Run: headless pygame with SDL's dummy video driver; simulated clock (each Clock.tick advances the game by its frame time, no real sleeping); random seed 0; keys injected as events and as key.get_pressed() state; mouse plan: one left click at the window centre at the start of phase 2, then a move to the lower-right quarter at the start of phase 3.
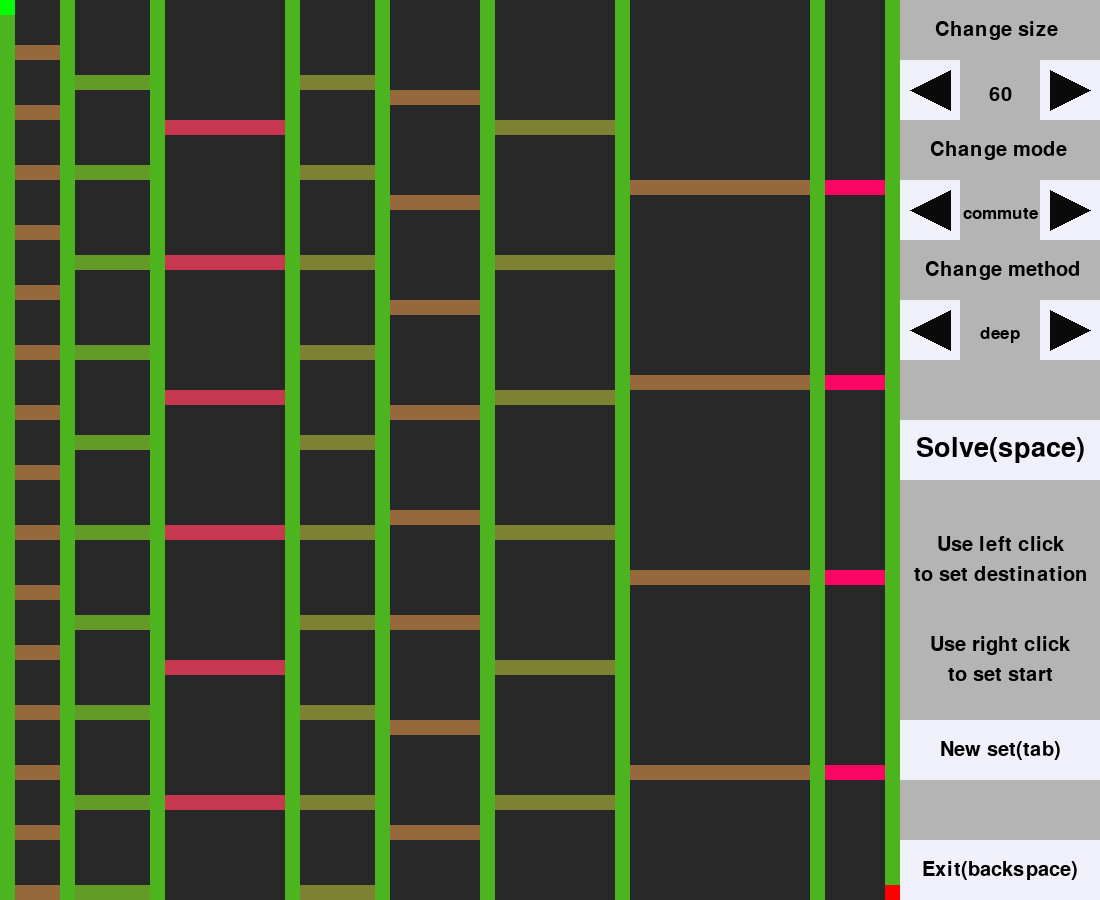
Frame 1 of 4 · flips 1–60 · no input
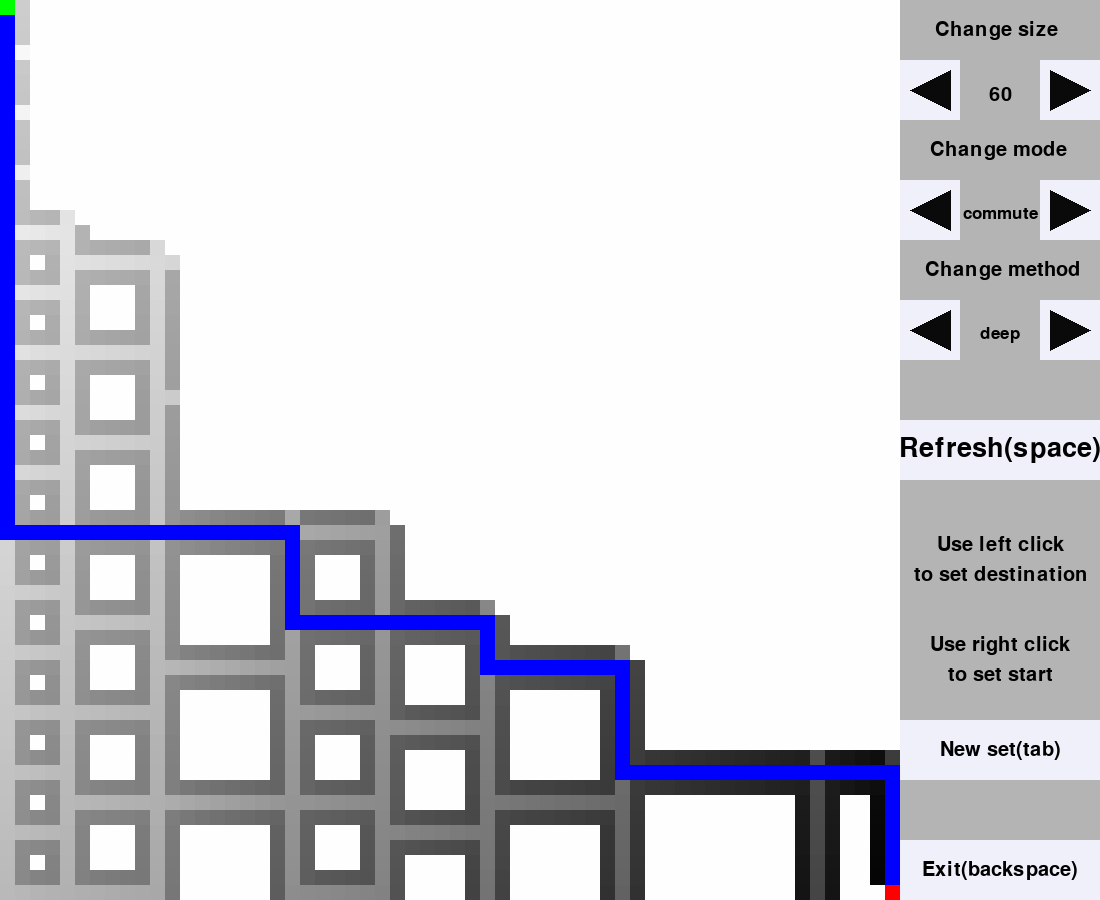
Frame 2 of 4 · flips 61–180 · clicked the window centre · tapped SPACE, RETURN · held RIGHT (→), D
Frame 3 of 4 · flips 181–300 · moved the mouse to the lower-right quarter · held DOWN (↓), S · screen unchanged from frame 2, image omitted
Frame 4 of 4 · flips 301–420 · held LEFT (←), A, UP (↑), W · screen unchanged from frame 3, image omitted

The pygame program that drew these frames:

import random
import sys
import threading
import pygame
from  copy import deepcopy
import time
import math
pygame.font.init()



#defaults
sizes=[30,60,75,90,100,150,180,225,300]
currentsize=1
size=60
diff=60
windowsize=900
searchx=size-1
searchy=size-1
speeds=['deep','stochastic','forward','combined']
modes=['commute','random']
currentmode=0
currentspeed=0
startx=0
starty=0
mode='commute'
#global arrays for rendering
cstate=[]
queue=[]
price=[]
visited=[]
#for deeper recursion
sys.setrecursionlimit(100000)
threading.stack_size(0x2000000)
finished=0
started=0
#evaluating square
def scout(price,cost,x,y,xold,yold,speed):
    global searchx
    global searchy
    global startx
    global starty
    #if speed=='furious':
    #   return price[x][y]**1 + (cost[xold][yold]*(abs(searchx-x)+1)*(abs(searchy-y)+1))**0.1+(xold-x)*1.5+(yold-y)*1.5
    
    if speed=='deep' or speed=='stochastic':
        '''
        return price[x][y]**1 + (cost[xold][yold]*((abs(searchx-x)+abs(searchy-y))**2))**0.2+(xold-x)*math.log(size)+(yold-y)*math.log(size)
        '''
        #after series of experimentations this is function i'm satisfied with
        return (price[x][y])*math.log(size)/(math.log(size*1.5-( ( abs(searchx-x)**2 + abs(searchy-y) **2) **0.5)+1)+1) + \
          math.log( cost[xold][yold]  /  (size*1.5-( ( abs(searchx-x)**2 + abs(searchy-y) **2) **0.5)))+  \
         (((abs(searchx-x)+abs(searchy-y))**2)*math.log(size)+1)**0.2+( -abs(searchx-xold)  +abs(searchx-x))*math.log(size)*2+(  -abs(searchy-yold)  +abs(searchy-y) )*math.log(size)*2
      

    if speed=='forward':
        return (price[x][y]*math.log(size) + ((abs(searchx-x)+abs(searchy-y))**2)+(xold-x)*math.log(size)+(yold-y)*math.log(size))/(math.log((abs(startx-x)+abs(starty-y)+1)**2)+1)

#looking for the path
def walker(price,cost,memory,x,y,deep,speed):
    #time.sleep(0.001)

    global visited
    global finished
    #marking visited for rendering purposes
    visited[x][y]=3
    global size
    global queue
    global cstate
    #exit if we found the path, saving costs for rendering purposes
    if x==searchx and y==searchy:
        cstate=deepcopy(cost)
        finished=1
        return
    else:
        for i in range(3):
                if x+i-1 in range(size) and x+i-1!=x:
                    if speed=='combined':
                        if deep>size*math.log(size)*2:
                            ev=scout(price,cost,x+i-1,y,x,y,'forward')
                        else:
                            ev=scout(price,cost,x+i-1,y,x,y,'deep')
                    else:
                        ev=scout(price,cost,x+i-1,y,x,y,speed)
                    count=0
                    #evaluate and post square into the queue, depending on its value
                    if cost[x+i-1][y]==1 or cost[x+i-1][y]>price[x+i-1][y]+cost[x][y]:
                        cost[x+i-1][y]=price[x+i-1][y]+cost[x][y]
                        memory[x+i-1][y]=[x,y]
                        while count<len(queue) and ev>queue[count][0] :
                            count+=1
                        else:

                            if len(queue)>count and (queue[count][1]==x+i-1 and queue[count][2]==y):
                                pass
                            else:

                                    queue.insert(count,[ev,x+i-1,y])
                                    count+=1 
                                    while count<len(queue):
                                        if queue[count][1]==x+i-1 and queue[count][2]==y:
                                            queue.pop(count)
                                        count+=1
                        


        for i in range(3):
                if y+i-1 in range(size) and y+i-1!=y:
                    if speed=='combined':
                        if deep>size*math.log(size)*2:
                            ev=scout(price,cost,x,y+i-1,x,y,'forward')
                        else:
                            ev=scout(price,cost,x,y+i-1,x,y,'deep')
                    else:
                        ev=scout(price,cost,x,y+i-1,x,y,speed)
                    count=0
                    #evaluate and post square into the queue, depending on its value
                    if cost[x][y+i-1]==1 or cost[x][y+i-1]>price[x][y+i-1]+cost[x][y]:
                        cost[x][y+i-1]=price[x][y+i-1]+cost[x][y]
                        memory[x][y+i-1]=[x,y]
                        while count<len(queue) and ev>queue[count][0]:
                            count+=1
                        else:
                            if len(queue)>count and (queue[count][1]==x and queue[count][2]==y+i-1):
                                pass
                            else:
                                    queue.insert(count,[ev,x,y+i-1])
                                    count+=1
                                    while count<len(queue):
                                        if queue[count][1]==x and queue[count][2]==y+i-1:
                                            queue.pop(count) 
                                        count+=1
        #check the first item in the queue, deleting it from the queue
        '''
        next=queue[0]
        queue.pop(0)
        walker(price,cost,memory,next[1],next[2],deep+1,speed)
        '''
        if speed=='stochastic':
            try:
                nicetry=random.randint(0,5)
                next=queue[nicetry]
                queue.pop(nicetry)
                walker(price,cost,memory,next[1],next[2],deep+1,speed)
            except IndexError:
                next=queue[0]
                queue.pop(0)
                walker(price,cost,memory,next[1],next[2],deep+1,speed)
        else:
            
            next=queue[0]
            queue.pop(0)
            walker(price,cost,memory,next[1],next[2],deep+1,speed)


memory=[[-1 for col in range(size)] for row in range(size)]
cost=[[1 for col in range(size)] for row in range(size)]
random.seed()
#generating random costs

def generate(size,mode,diff):
    price=[[3 for col in range(size)] for row in range(size)]
    if mode=='random':
        for i in range(size):
            for j in range(size):
                price[i][j]=random.randint(1, diff)
    elif mode=='commute':
        building=[2,3,5,6,8,12]
        longivity=1
        while longivity<size-1:
            build=random.randint(0,5)
            cost=build+random.randint(1,5)
            for i in range(longivity,longivity+building[build]):
                if i>=size-1:
                    break
                
                for j in range(0,size):
                    if j%(building[build]+1)<building[build]:
                        price[i][j]=125
                    else:
                        price[i][j]=cost
            longivity+=building[build]+1
    return price


    

def tableudpdate(size,mode,diff):
    global price
    global searchx
    global searchy
    global startx
    global starty
    global cost
    global memory
    global visited
    global cstate
    global queue
    global started
    global finished
    started=0
    finished=0
    cstate=[]
    queue=[]
    memory=[[-1 for col in range(size)] for row in range(size)]
    cost=[[1 for col in range(size)] for row in range(size)]
    visited=deepcopy(cost)
    random.seed()
    #generating random costs
    price=generate(size,mode,diff)
    searchx=size-1
    searchy=size-1
    startx=0
    starty=0

def buttonpress(**kwargs):
    global currentsize
    global currentspeed
    global currentmode
    global running
    global mode
    global size
    mode=modes[currentmode]
    size=sizes[currentsize]
    speed=speeds[currentspeed]

    if kwargs['object']=='size': 
        currentsize+=kwargs['change']
        if currentsize<0:
            currentsize=len(sizes)-1       
        if currentsize>=len(sizes):
            currentsize=0
        size=sizes[currentsize]
        tableudpdate(size,mode,diff)

    if kwargs['object']=='mode': 
        currentmode+=kwargs['change']
        if currentmode<0:
            currentmode=len(modes)-1
        if currentmode>=len(modes):
            currentmode=0
        mode=modes[currentmode]
        tableudpdate(size,mode,diff)

    if kwargs['object']=='speed': 
        currentspeed+=kwargs['change']
        if currentspeed<0:
            currentspeed=len(speeds)-1
        if currentspeed>=len(speeds):
            currentspeed=0
    if kwargs['object']=='exit':
        running=False

    if kwargs['object']=='solve':
        pass

    if kwargs['object']=='stop':
        global searchx
        global searchy
        searchx=queue[0][1]
        searchy=queue[0][2]


    if kwargs['object']=='newtry':
        pass

    if kwargs['object']=='refresh':
        tableudpdate(size,mode,diff)
    

#visualisation


class table(pygame.sprite.Sprite):
    def __init__(self,win):
        global size
        global visited
        visited=deepcopy(cost)
        pygame.sprite.Sprite.__init__(self)
        fnt = pygame.font.SysFont("comicsans", 40)
        self.image = pygame.Surface((windowsize+200, windowsize))
        self.image.fill((0, 255, 0))
        self.rect = self.image.get_rect()
        self.rect.center = (windowsize//2+100, windowsize//2)
        self.max=0
        global cstate 


    def update(self,win):
        global mode
        global visited
        global price
        global size
        fnt = pygame.font.SysFont("comicsans", 20)
        global cstate
        #background
        self.image = pygame.Surface((windowsize+200, windowsize))
        self.image.fill((210, 210, 210))
        self.rect = self.image.get_rect()
        self.rect.center = (windowsize//2+100, windowsize//2)
        #85 shades of cost
        if finished==0:
            for i in range(size):
                for j in range(size):
                            if mode=='random':
                                pygame.draw.rect(self.image,(255-price[i][j]*2,255-price[i][j]*2,255-price[i][j]*2),((i*windowsize/size,j*windowsize/size),(windowsize/size,windowsize/size)))
                            else:
                                if price[i][j]==125:
                                    pygame.draw.rect(self.image,(40,40,40),((i*windowsize/size,j*windowsize/size),(windowsize/size,windowsize/size)))
                                else:
                                    pygame.draw.rect(self.image,(25*price[i][j],255-25*price[i][j],10*price[i][j]),((i*windowsize/size,j*windowsize/size),(windowsize/size,windowsize/size)))
                            if visited[i][j]==3:
                                pygame.draw.rect(self.image,(0,0,0),((i*windowsize/size,j*windowsize/size),(windowsize/size,windowsize/size)))
            if self.max>0:
                self.max=0
        #if finished create cost map and renderpath
        elif self.max==0:
            #search for max only once (in ui so that tick dependant, can be made parallel)
            for i1 in range(size):
                for j1 in range(size):
                    if cstate[i1][j1]>self.max:
                        self.max=cstate[i1][j1]
            print(self.max)
            print(cost[searchx][searchy])
        else:
            #render costs map
            for i in range(size):
                for j in range(size):
                    #print(cstate[i][j]/self.max,cstate[i][j]*255)
                    pygame.draw.rect(self.image,(255-(cstate[i][j]/self.max*250),255-(cstate[i][j]/self.max*250),255-(cstate[i][j]/self.max*250)),((i*windowsize/size,j*windowsize/size),(windowsize/size,windowsize/size)))
            i=searchx
            j=searchy
            #render path
            while i!=startx or j!=starty:
                pygame.draw.rect(self.image,(0,0,255),((i*windowsize/size,j*windowsize/size),(windowsize/size,windowsize/size)))
                k=i
                i=memory[k][j][0]
                j=memory[k][j][1]
        #start and end squares
        pygame.draw.rect(self.image,(255,0,0),((searchx*windowsize/size,searchy*windowsize/size),(windowsize/size,windowsize/size)))
        pygame.draw.rect(self.image,(0,255,0),((startx*windowsize/size,starty*windowsize/size),(windowsize/size,windowsize/size)))
        #lines
       

class controls(pygame.sprite.Sprite):
    def __init__(self,win):
        pygame.sprite.Sprite.__init__(self)
        self.image = pygame.Surface((200, windowsize))
        self.image.fill((180, 180, 180))
        self.rect = self.image.get_rect()
        self.rect.center = (windowsize+100, windowsize//2)

    def update(self,win):
        self.image = pygame.Surface((200, windowsize))
        self.image.fill((180, 180, 180))
        self.rect = self.image.get_rect()
        self.rect.center = (windowsize+100, windowsize//2)
        fnt = pygame.font.SysFont("comicsans", 30)
        #tips for the user
        if finished==0 and started==1:
            color=(10,10,10)
        else:
            color=(240,240,250)

        text = fnt.render(('Change size'), 1, (0, 0, 0))
        self.image.blit(text, (35,20))
        pygame.draw.rect(self.image,color,((0,60),(60,60)))
        pygame.draw.rect(self.image,color,((140,60),(60,60)))
        pygame.draw.polygon(self.image,(10,10,10),((10,90),(50,70),(50,110)))
        pygame.draw.polygon(self.image,(10,10,10),((190,90),(150,70),(150,110)))
        text = fnt.render(str(size), 1, (0, 0, 0))
        self.image.blit(text, (100-text.get_rect().width//2,85))

        text = fnt.render(('Change mode'), 1, (0, 0, 0))
        self.image.blit(text, (30,140))
        pygame.draw.rect(self.image,color,((0,180),(60,60)))
        pygame.draw.rect(self.image,color,((140,180),(60,60)))
        pygame.draw.polygon(self.image,(10,10,10),((10,120+90),(50,120+70),(50,120+110)))
        pygame.draw.polygon(self.image,(10,10,10),((190,120+90),(150,120+70),(150,120+110)))
        fnt = pygame.font.SysFont("comicsans", 25)
        text = fnt.render(mode, 1, (0, 0, 0))
        self.image.blit(text, (100-text.get_rect().width//2,205))
        fnt = pygame.font.SysFont("comicsans", 30)

        text = fnt.render(('Change method'), 1, (0, 0, 0))
        self.image.blit(text, (25,260))
        pygame.draw.rect(self.image,color,((0,120+120+60),(60,60)))
        pygame.draw.rect(self.image,color,((140,120+120+60),(60,60)))
        pygame.draw.polygon(self.image,(10,10,10),((10,120+120+90),(50,120+120+70),(50,120+120+110)))
        pygame.draw.polygon(self.image,(10,10,10),((190,120+120+90),(150,120+120+70),(150,120+120+110)))
        fnt = pygame.font.SysFont("comicsans", 25)
        text = fnt.render(speeds[currentspeed], 1, (0, 0, 0))
        self.image.blit(text, (100-text.get_rect().width//2,325))
        fnt = pygame.font.SysFont("comicsans", 40)

        pygame.draw.rect(self.image,(240,240,250),((0,120+120+120+60),(200,60)))
        if started==1 and finished==0:
            text = fnt.render('Stop(space)', 1, (0, 0, 0))
        elif started==1 and finished==1:
            text = fnt.render('Refresh(space)', 1, (0, 0, 0))
        else:
            text = fnt.render('Solve(space)', 1, (0, 0, 0))
        self.image.blit(text, (100-text.get_rect().width//2,120+315))

        fnt = pygame.font.SysFont("comicsans", 30)
        text = fnt.render('Use left click', 1, (0, 0, 0))
        self.image.blit(text, (100-text.get_rect().width//2,120+415))
        text = fnt.render('to set destination', 1, (0, 0, 0))
        self.image.blit(text, (100-text.get_rect().width//2,120+445))
        text = fnt.render('Use right click', 1, (0, 0, 0))
        self.image.blit(text, (100-text.get_rect().width//2,120+515))
        text = fnt.render('to set start', 1, (0, 0, 0))
        self.image.blit(text, (100-text.get_rect().width//2,120+545))

        fnt = pygame.font.SysFont("comicsans", 30)
        pygame.draw.rect(self.image,color,((0,windowsize-180),(200,60)))
        text = fnt.render('New set(tab)', 1, (0, 0, 0))
        self.image.blit(text, (100-text.get_rect().width//2,windowsize-160))


        fnt = pygame.font.SysFont("comicsans", 30)
        pygame.draw.rect(self.image,color,((0,windowsize-60),(200,60)))
        text = fnt.render('Exit(backspace)', 1, (0, 0, 0))
        self.image.blit(text, (100-text.get_rect().width//2,windowsize-40))


pygame.init()
pygame.mixer.init()
screen = pygame.display.set_mode((windowsize+200, windowsize))
pygame.display.set_caption("Pathfinder")
clock = pygame.time.Clock()
all_sprites = pygame.sprite.Group()
all_sprites.add(table(screen))
all_sprites.add(controls(screen))


running = True

#flag if started solving to prevent multiple threads
started=0

price=generate(size,mode,diff)



while running:
    # low fps so can see some steps
    clock.tick(90)

    for event in pygame.event.get():
        # check for closing window
        if event.type == pygame.QUIT:
            running = False
        elif event.type == pygame.KEYDOWN and event.key == pygame.K_SPACE:
            if started==1 and finished==0:
                buttonpress(object='stop')
            elif started==1 and finished==1:
                searchx=size-1
                searchy=size-1
                started=0
                finished=0
                cstate=[]
                queue=[]
                memory=[[-1 for col in range(size)] for row in range(size)]
                cost=[[1 for col in range(size)] for row in range(size)]
                visited=deepcopy(cost)
                random.seed()
                #generating random costs
                price=generate(size,mode,diff)
                table.__init__(table,screen)
            else:        
                started=1
                price[searchx][searchy]=0
                t = threading.Thread(target=walker,args=(price,cost,memory,startx,starty,0,speeds[currentspeed]))
                t.start()
                #b=assumpt(b,i,j,0)
                break
        
        elif event.type == pygame.KEYDOWN and event.key == pygame.K_BACKSPACE:
            #backspace for exit
            running = False
        elif event.type == pygame.MOUSEBUTTONUP:
            pos = pygame.mouse.get_pos()
            if pos[0]<windowsize and pos[0]<windowsize:
                if started==0:
                    pos = pygame.mouse.get_pos()
                    if event.button==1:
                        searchx=int(pos[0]/windowsize*size)
                        searchy=int(pos[1]/windowsize*size)
                    elif event.button==3:
                        startx=int(pos[0]/windowsize*size)
                        starty=int(pos[1]/windowsize*size)
            else:
                pos=[pos[0]-windowsize,pos[1]]
                if started==0 or finished==1:    
                    if 0<=pos[0]<=60 and 60<=pos[1]<=120:
                        buttonpress(object='size',change=-1)
                    elif 140<=pos[0]<=200 and 60<=pos[1]<=120:
                        buttonpress(object='size',change=1)

                    elif 0<=pos[0]<=60 and 180<=pos[1]<=240:
                        buttonpress(object='mode',change=-1)
                    elif 140<=pos[0]<=200 and 180<=pos[1]<=240:
                        buttonpress(object='mode',change=1)

                    elif 0<=pos[0]<=60 and 300<=pos[1]<=360:
                        buttonpress(object='speed',change=-1)
                    elif 140<=pos[0]<=200 and 300<=pos[1]<=360:
                        buttonpress(object='speed',change=1)

                    elif 0<=pos[0]<=200 and windowsize-60<=pos[1]<=windowsize:
                        buttonpress(object='exit')

                    elif 0<=pos[0]<=200 and windowsize-180<=pos[1]<=windowsize-120:
                        buttonpress(object='refresh')

                    elif 0<=pos[0]<=200 and 420<=pos[1]<=480:
                        if started==1 and finished==0:
                            buttonpress(object='stop')
                        elif started==1 and finished==1:
                            searchx=size-1
                            searchy=size-1
                            started=0
                            finished=0
                            cstate=[]
                            queue=[]
                            memory=[[-1 for col in range(size)] for row in range(size)]
                            cost=[[1 for col in range(size)] for row in range(size)]
                            visited=deepcopy(cost)
                            random.seed()
                            #generating random costs
                            price=generate(size,mode,diff)
                            table.__init__(table,screen)
                        else:        
                            started=1
                            price[searchx][searchy]=0
                            t = threading.Thread(target=walker,args=(price,cost,memory,startx,starty,0,speeds[currentspeed]))
                            t.start()
                else:
                    if 0<=pos[0]<=200 and 420<=pos[1]<=480:
                        if started==1 and finished==0:
                            buttonpress(object='stop')

                        elif started==1 and finished==1:
                            searchx=size-1
                            searchy=size-1
                            started=0
                            finished=0
                            cstate=[]
                            queue=[]
                            memory=[[-1 for col in range(size)] for row in range(size)]
                            cost=[[1 for col in range(size)] for row in range(size)]
                            visited=deepcopy(cost)
                            random.seed()
                            #generating random costs
                            price=generate(size,mode,diff)
                            table.__init__(table,screen)
                        else:        
                            started=1
                            price[searchx][searchy]=0
                            t = threading.Thread(target=walker,args=(price,cost,memory,startx,starty,0,speeds[currentspeed]))
                            t.start()
                            #b=assumpt(b,i,j,0)



        elif event.type == pygame.KEYDOWN and event.key == pygame.K_TAB:
            if started==0 or finished==1:
                buttonpress(object='refresh')


    #pygame render update    
    all_sprites.update(screen)

    screen.fill((255, 255, 255))
    all_sprites.draw(screen)
    pygame.display.flip()

pygame.quit()
